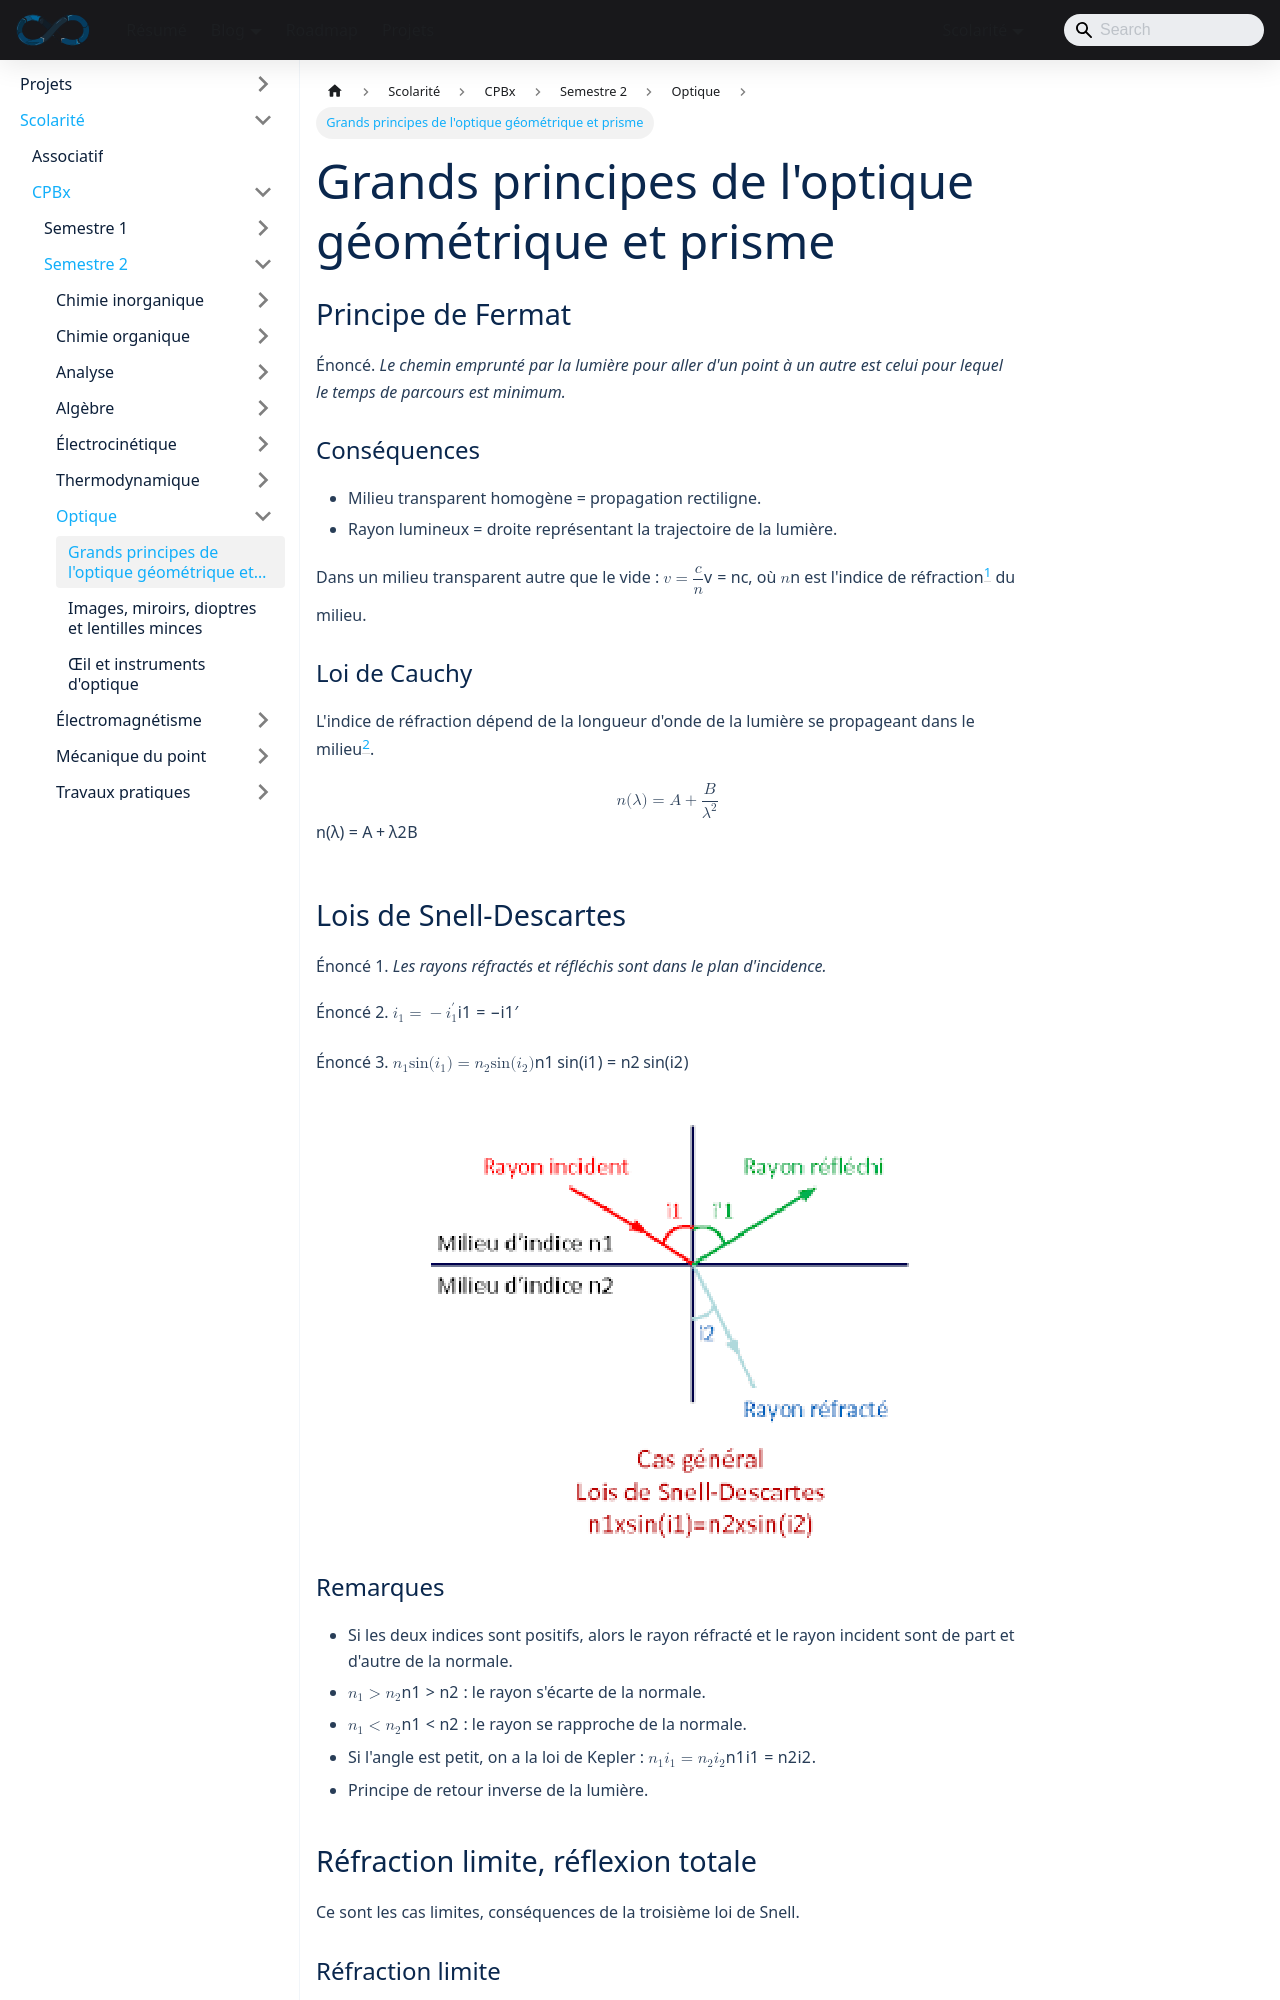

repository: sedelpeuch/sedelpeuch.github.io · page: docs/scolarite/cpbx/s2/optique/principes/index.html · generator: docusaurus

---
title: "Grands principes de l'optique géométrique et prisme"
description: "Principe de Fermat, loi de Cauchy, lois de Snell-Descartes, réfraction limite et réflexion totale, lame à faces parallèles, formules du prisme, minimum de déviation et dispersion."
sidebar_position: 1
---

## Principe de Fermat

**Énoncé.** *Le chemin emprunté par la lumière pour aller d'un point à un autre est celui pour lequel le temps de parcours est minimum.*

### Conséquences

- Milieu transparent homogène = propagation rectiligne.
- Rayon lumineux = droite représentant la trajectoire de la lumière.

Dans un milieu transparent autre que le vide : $v = \dfrac{c}{n}$, où $n$ est l'indice de réfraction[^refringent] du milieu.

### Loi de Cauchy

L'indice de réfraction dépend de la longueur d'onde de la lumière se propageant dans le milieu[^dispersion].

$$
n(\lambda) = A + \frac{B}{\lambda^2}
$$

## Lois de Snell-Descartes

**Énoncé 1.** *Les rayons réfractés et réfléchis sont dans le plan d'incidence.*

**Énoncé 2.** $i_1 = -i'_1$

**Énoncé 3.** $n_1 \sin(i_1) = n_2 \sin(i_2)$

![Rayons incident, réfléchi et réfracté à l'interface entre deux milieux d'indices n1 et n2](./img/fiche-p1-1.png)
